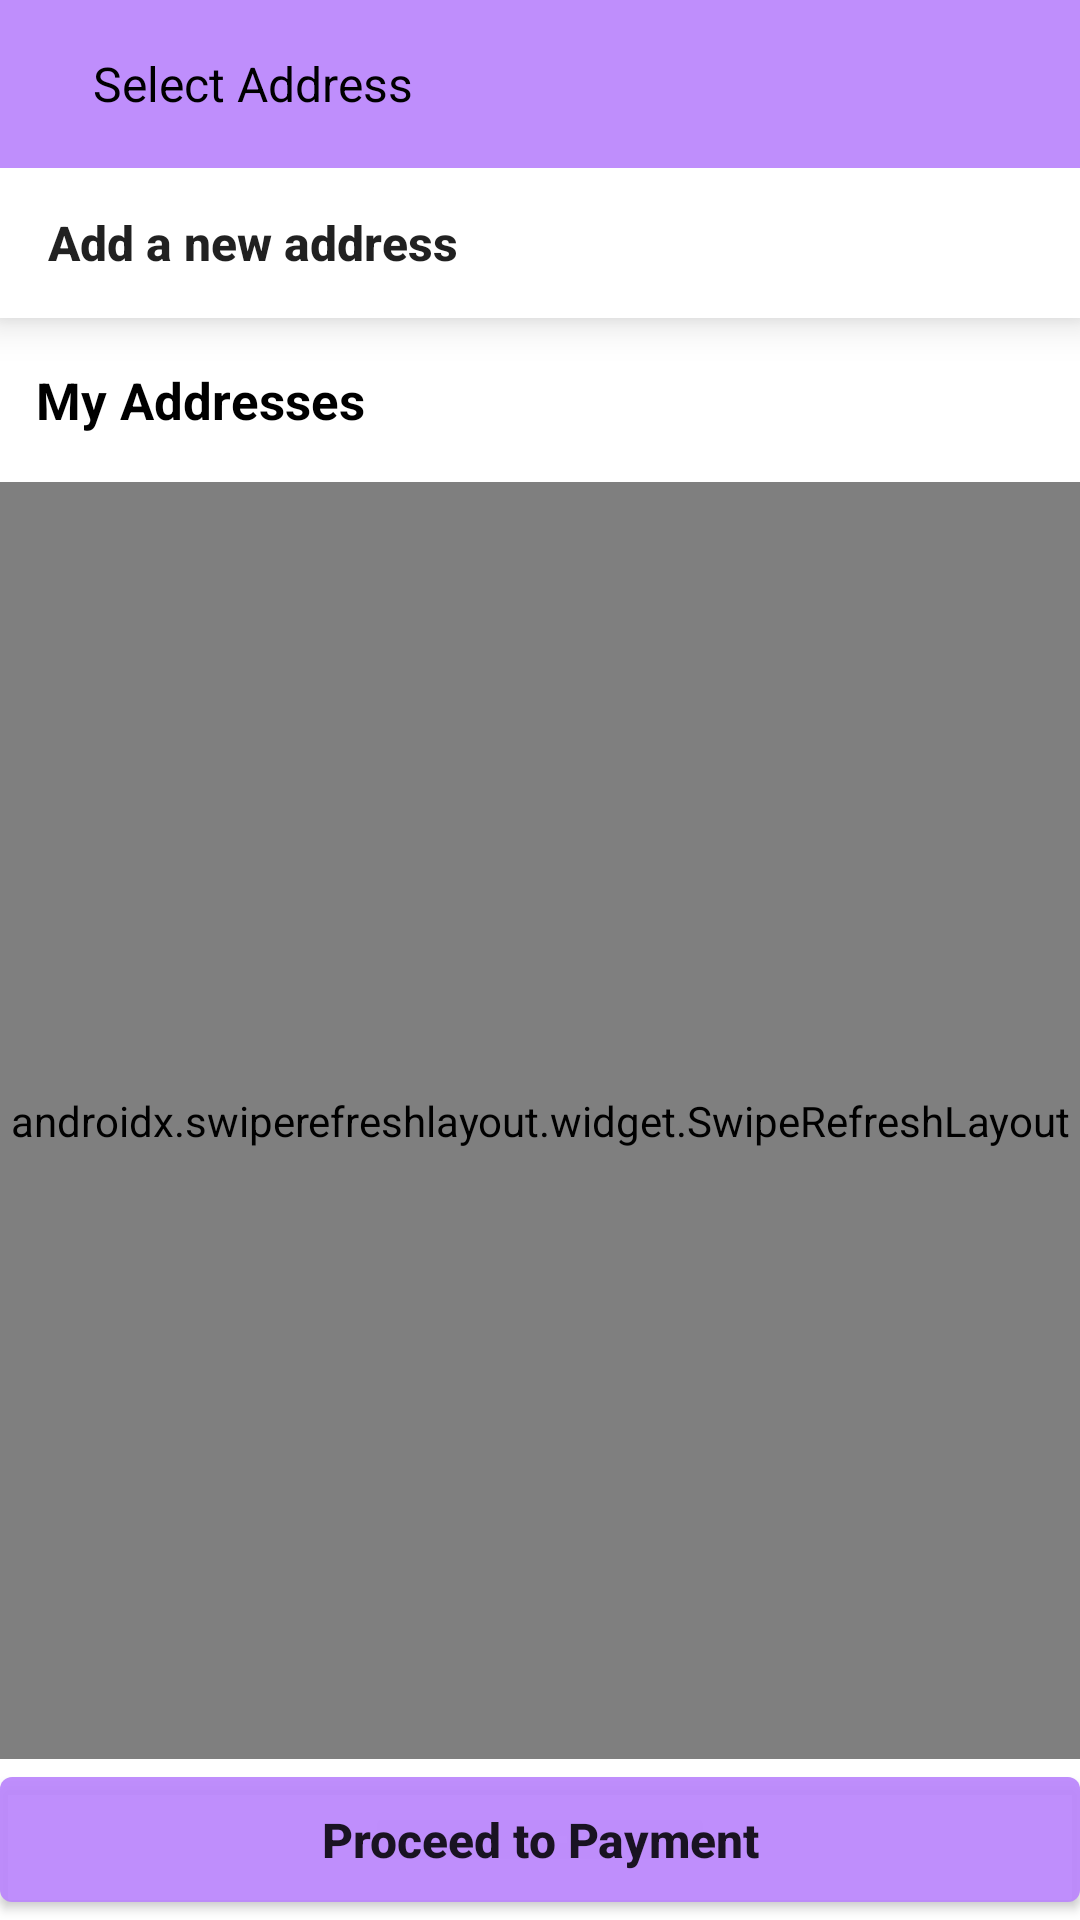

The Android layout XML behind this screen, and the referenced resources:
<!-- AndroidManifest.xml: application theme Theme.POSAndroid -->
<!-- res/layout/fragment_address.xml -->
<?xml version="1.0" encoding="utf-8"?>
<LinearLayout xmlns:android="http://schemas.android.com/apk/res/android"
    xmlns:app="http://schemas.android.com/apk/res-auto"
    xmlns:tools="http://schemas.android.com/tools"
    android:layout_width="match_parent"
    android:layout_height="match_parent"
    android:orientation="vertical">

    <androidx.appcompat.widget.Toolbar
        android:layout_width="match_parent"
        android:layout_height="?android:attr/actionBarSize"
        android:background="@color/green_500">

        <RelativeLayout
            android:layout_width="match_parent"
            android:layout_height="wrap_content">

            <ImageView
                android:id="@+id/iv_back"
                android:layout_width="wrap_content"
                android:layout_height="wrap_content"
                android:src="@drawable/ic_arrow_back" />

            <TextView
                android:layout_width="wrap_content"
                android:layout_height="wrap_content"
                android:layout_centerVertical="true"
                android:layout_marginLeft="15dp"
                android:layout_toRightOf="@+id/iv_back"
                android:text="Select Address"
                android:textColor="@color/black"
                android:textSize="16sp" />

        </RelativeLayout>


    </androidx.appcompat.widget.Toolbar>

    <ScrollView
        android:layout_width="match_parent"
        android:layout_height="match_parent"
        android:fillViewport="true">

        <LinearLayout
            android:layout_width="match_parent"
            android:layout_height="wrap_content"
            android:orientation="vertical">

            <com.google.android.material.card.MaterialCardView
                android:layout_width="match_parent"
                android:layout_height="50dp"
                app:cardCornerRadius="0dp"
                app:cardElevation="8dp">

                <androidx.appcompat.widget.AppCompatButton
                    android:id="@+id/btn_add_address"
                    android:layout_width="match_parent"
                    android:layout_height="match_parent"
                    android:background="@color/white"
                    android:drawableStart="@drawable/ic_baseline_add"
                    android:drawablePadding="10dp"
                    android:paddingLeft="16dp"
                    android:text="Add a new address"
                    android:textAlignment="viewStart"
                    android:textAllCaps="false"
                    android:textSize="16sp"
                    android:textStyle="bold" />


            </com.google.android.material.card.MaterialCardView>

            <TextView
                android:layout_width="match_parent"
                android:layout_height="wrap_content"
                android:layout_marginLeft="12dp"
                android:layout_marginTop="16dp"
                android:text="My Addresses"
                android:textColor="@color/black"
                android:textSize="17sp"
                android:textStyle="bold" />

            <androidx.swiperefreshlayout.widget.SwipeRefreshLayout
                android:id="@+id/srf_wishlist"
                android:layout_width="match_parent"
                android:layout_height="0dp"
                android:layout_marginTop="16dp"
                android:layout_weight="1">

                <LinearLayout
                    android:layout_width="match_parent"
                    android:layout_height="wrap_content"
                    android:orientation="vertical">

                    <com.facebook.shimmer.ShimmerFrameLayout
                        android:id="@+id/shimmer_layout"
                        android:layout_width="match_parent"
                        android:layout_height="match_parent"
                        android:visibility="gone">

                        <LinearLayout
                            android:layout_width="match_parent"
                            android:layout_height="wrap_content"
                            android:orientation="vertical">

                            <include
                                layout="@layout/shimmer_best_product_item"
                                android:layout_width="match_parent"
                                android:layout_height="wrap_content"
                                android:layout_margin="10dp" />

                            <include
                                layout="@layout/shimmer_best_product_item"
                                android:layout_width="match_parent"
                                android:layout_height="wrap_content"
                                android:layout_margin="10dp" />

                            <include
                                layout="@layout/shimmer_details_item"
                                android:layout_width="match_parent"
                                android:layout_height="wrap_content" />

                            <include
                                layout="@layout/shimmer_details_item"
                                android:layout_width="match_parent"
                                android:layout_height="wrap_content" />

                            <include
                                layout="@layout/shimmer_details_item"
                                android:layout_width="match_parent"
                                android:layout_height="wrap_content" />

                        </LinearLayout>

                    </com.facebook.shimmer.ShimmerFrameLayout>

                    <LinearLayout
                        android:id="@+id/address_layout"
                        android:layout_width="match_parent"
                        android:layout_height="wrap_content"
                        android:orientation="vertical"
                        android:paddingBottom="10dp">

                        <androidx.recyclerview.widget.RecyclerView
                            android:id="@+id/rv_address"
                            android:layout_width="match_parent"
                            android:layout_height="0dp"
                            android:layout_weight="1"
                            android:paddingLeft="10dp"
                            android:paddingRight="10dp"
                            app:layoutManager="androidx.recyclerview.widget.LinearLayoutManager"
                            tools:itemCount="1"
                            tools:listitem="@layout/address_item" />

                        <ImageView
                            android:layout_width="match_parent"
                            android:layout_height="90dp"
                            android:adjustViewBounds="true"
                            android:src="@drawable/encrypted_image" />

                        <TextView
                            android:layout_width="match_parent"
                            android:layout_height="wrap_content"
                            android:gravity="center"
                            android:text="Your data is securely Encrypted"
                            android:textColor="#505050"
                            android:textSize="12sp"
                            android:textStyle="normal" />

                    </LinearLayout>


                </LinearLayout>
            </androidx.swiperefreshlayout.widget.SwipeRefreshLayout>

            <com.google.android.material.button.MaterialButton
                android:id="@+id/btn_proceed_payment"
                android:layout_width="match_parent"
                android:layout_height="wrap_content"
                android:letterSpacing="0"
                android:text="Proceed to Payment"
                android:textAllCaps="false"
                android:textColor="#DD000000"
                android:textSize="16sp"
                android:padding="10dp"
                android:textStyle="bold" />

        </LinearLayout>
    </ScrollView>


</LinearLayout>
<!-- res/layout/shimmer_best_product_item.xml (included above) -->
<?xml version="1.0" encoding="utf-8"?>
<com.google.android.material.card.MaterialCardView xmlns:android="http://schemas.android.com/apk/res/android"
    xmlns:app="http://schemas.android.com/apk/res-auto"
    xmlns:tools="http://schemas.android.com/tools"
    android:layout_width="match_parent"
    android:layout_height="wrap_content"
    android:layout_margin="5dp"
    app:cardCornerRadius="3dp"
    app:cardElevation="5dp">

    <androidx.constraintlayout.widget.ConstraintLayout
        android:layout_width="match_parent"
        android:layout_height="wrap_content">

        <TextView
            android:id="@+id/iv_product"
            android:layout_width="130dp"
            android:layout_height="130dp"
            android:scaleType="fitCenter"
            app:layout_constraintStart_toStartOf="parent"
            app:layout_constraintTop_toTopOf="parent"
            android:background="#B5B3B3"
            android:layout_marginRight="5dp"/>

        <TextView
            android:id="@+id/tv_title"
            style="@style/itemTitleTextStyle"
            android:layout_width="0dp"
            android:layout_height="wrap_content"
            android:layout_marginLeft="5dp"
            app:layout_constraintEnd_toEndOf="parent"
            app:layout_constraintStart_toEndOf="@+id/iv_product"
            app:layout_constraintTop_toTopOf="parent"
            android:background="#B5B3B3"/>

        <TextView
            android:id="@+id/tv_price"
            android:layout_width="70dp"
            android:layout_height="wrap_content"
            android:layout_marginStart="8dp"
            android:layout_marginLeft="5dp"
            android:layout_marginTop="5dp"
            app:layout_constraintStart_toEndOf="@+id/iv_product"
            app:layout_constraintTop_toBottomOf="@+id/tv_title"
            android:background="#B5B3B3"/>

    </androidx.constraintlayout.widget.ConstraintLayout>


</com.google.android.material.card.MaterialCardView>
<!-- res/layout/shimmer_details_item.xml (included above) -->
<?xml version="1.0" encoding="utf-8"?>
<com.google.android.material.card.MaterialCardView xmlns:android="http://schemas.android.com/apk/res/android"
    xmlns:app="http://schemas.android.com/apk/res-auto"
    xmlns:tools="http://schemas.android.com/tools"
    android:layout_width="match_parent"
    android:layout_height="wrap_content"
    android:layout_margin="5dp"
    app:cardCornerRadius="3dp"
    app:cardElevation="5dp">

    <androidx.constraintlayout.widget.ConstraintLayout
        android:layout_width="match_parent"
        android:layout_height="match_parent"
        android:padding="10dp">

        <TextView
            android:id="@+id/tv_title2"
            style="@style/itemTitleTextStyle"
            android:layout_width="100dp"
            android:layout_height="wrap_content"
            android:layout_marginTop="16dp"
            android:background="#B5B3B3"
            app:layout_constraintEnd_toEndOf="parent"
            app:layout_constraintTop_toBottomOf="@+id/tv_price" />

        <TextView
            android:id="@+id/tv_title"
            style="@style/itemTitleTextStyle"
            android:layout_width="100dp"
            android:layout_height="wrap_content"
            android:background="#B5B3B3"
            app:layout_constraintStart_toStartOf="parent"
            app:layout_constraintTop_toTopOf="parent" />

        <TextView
            android:id="@+id/tv_price"
            android:layout_width="0dp"
            android:layout_height="wrap_content"
            android:layout_marginStart="16dp"
            android:background="#B5B3B3"
            app:layout_constraintEnd_toEndOf="parent"
            app:layout_constraintStart_toEndOf="@+id/tv_title"
            app:layout_constraintTop_toTopOf="parent" />

        <TextView
            android:id="@+id/tv_price2"
            android:layout_width="274dp"
            android:layout_height="wrap_content"
            android:layout_marginTop="16dp"
            android:layout_marginEnd="16dp"
            android:background="#B5B3B3"
            app:layout_constraintEnd_toStartOf="@+id/tv_title2"
            app:layout_constraintStart_toStartOf="parent"
            app:layout_constraintTop_toBottomOf="@+id/tv_price" />

    </androidx.constraintlayout.widget.ConstraintLayout>


</com.google.android.material.card.MaterialCardView>
<!-- res/layout/address_item.xml (included above) -->
<?xml version="1.0" encoding="utf-8"?>
<com.google.android.material.card.MaterialCardView xmlns:android="http://schemas.android.com/apk/res/android"
    xmlns:app="http://schemas.android.com/apk/res-auto"
    xmlns:tools="http://schemas.android.com/tools"
    android:layout_width="match_parent"
    android:layout_height="wrap_content"
    android:layout_margin="5dp"
    android:id="@+id/card_view"
    app:cardCornerRadius="3dp"
    app:cardElevation="5dp">

    <androidx.constraintlayout.widget.ConstraintLayout
        android:layout_width="match_parent"
        android:layout_height="match_parent">


        <TextView
            android:id="@+id/tv_mobile"
            style="@style/hintTextStyle"
            android:layout_width="match_parent"
            android:layout_height="wrap_content"
            android:maxLines="2"
            android:paddingLeft="10dp"
            android:paddingBottom="10dp"
            android:textSize="13sp"
            android:textStyle="normal"
            app:layout_constraintEnd_toEndOf="parent"
            app:layout_constraintStart_toStartOf="parent"
            app:layout_constraintTop_toBottomOf="@+id/tv_address"
            tools:text="TextView" />

        <TextView
            android:id="@+id/tv_name"
            style="@style/itemTitleTextStyle"
            android:layout_width="match_parent"
            android:layout_height="wrap_content"
            android:maxLines="2"
            android:padding="10dp"
            android:textSize="16sp"
            android:textStyle="bold"
            app:layout_constraintEnd_toEndOf="parent"
            app:layout_constraintStart_toStartOf="parent"
            app:layout_constraintTop_toTopOf="parent"
            tools:text="TextView" />

        <TextView
            android:id="@+id/tv_address"
            style="@style/hintTextStyle"
            android:layout_width="match_parent"
            android:layout_height="wrap_content"
            android:maxLines="2"
            android:padding="10dp"
            android:textSize="13sp"
            app:layout_constraintEnd_toEndOf="parent"
            app:layout_constraintStart_toStartOf="parent"
            app:layout_constraintTop_toBottomOf="@+id/tv_name"
            tools:text="TextView" />


    </androidx.constraintlayout.widget.ConstraintLayout>


</com.google.android.material.card.MaterialCardView>
<!-- resources referenced by this layout -->
<resources>
  <color name="black">#FF000000</color>
  <color name="green_500">#EEBB86FC</color>
  <color name="white">#FFFFFFFF</color>
  <!-- drawable encrypted_image: webp bitmap (drawable, 35600 bytes) -->
  <style name="hintTextStyle" parent="TextAppearance.AppCompat">
          <item name="android:textColor">#000000</item>
          <item name="android:textSize">12sp</item>
          <item name="android:fontFamily">sans-serif-medium</item>
      </style>
      .
  <style name="itemTitleTextStyle" parent="Widget.Design.TabLayout">
          <item name="android:textColor">#000000</item>
          <item name="android:textSize">15sp</item>
          <item name="android:textStyle">bold</item>
      </style>
  <style name="Theme.POSAndroid" parent="Theme.MaterialComponents.DayNight.DarkActionBar">
          
          <item name="colorPrimary">@color/green_500</item>
          <item name="colorPrimaryVariant">@color/green_700</item>
          <item name="colorOnPrimary">@color/white</item>
          
          <item name="colorSecondary">@color/white</item>
          <item name="colorSecondaryVariant">@color/white</item>
          <item name="colorOnSecondary">@color/black</item>
          
          <item name="android:statusBarColor">?attr/colorPrimaryVariant</item>
          
      </style>
  <color name="green_700">#EE6F3DAC</color>
</resources>
